Run: headless pygame with SDL's dummy video driver; simulated clock (each Clock.tick advances the game by its frame time, no real sleeping); random seed 0; keys injected as events and as key.get_pressed() state; no mouse input.
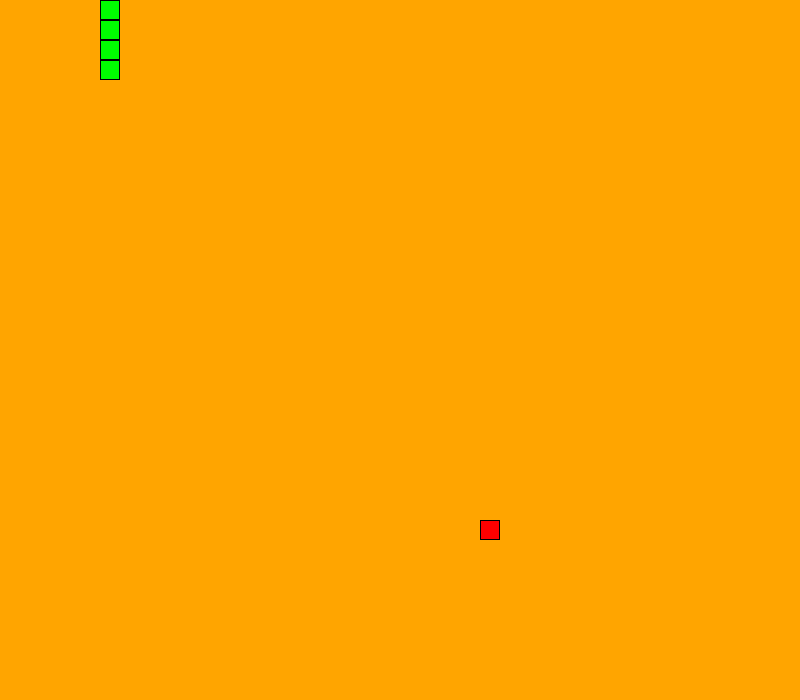
Frame 1 of 1 · flips 1–60 · no input

The pygame program that drew these frames:

import pygame
import random

pygame.init()

SIRKA_POLICKA = 20
NAHORU = (0, -1)
DOLU = (0, 1)
DOLEVA = (-1, 0)
DOPRAVA = (1, 0)

SIRKA_OBRAZOVKY = 800
VYSKA_OBRAZOVKY = 700

class Had():
    def __init__(self):
        self.telo = [(100,100), (120,100), (140, 100), (140, 120), (140, 100)]
        self.smer = NAHORU
        self.pocitadlo = 0


    def ukaz(self):
        for cast in self.telo:
            pygame.draw.rect(okno, "green", (cast[0], cast[1], SIRKA_POLICKA, SIRKA_POLICKA))
            pygame.draw.rect(okno, "black", (cast[0], cast[1], SIRKA_POLICKA, SIRKA_POLICKA), 1)



    def pohni_se(self):
        self.pocitadlo += 1

        if self.pocitadlo >= 10:
            hlava = self.telo[0]
            nove_x = hlava[0] + self.smer[0] * SIRKA_POLICKA
            nove_y = hlava[1] + self.smer[1] * SIRKA_POLICKA

            self.telo.insert(0, (nove_x, nove_y))
            if not self.kolize_s_jidlem():
                self.telo.pop()

            self.pocitadlo = 0

        
    def kolize_s_jidlem(self):
        hlava = pygame.rect.Rect(self.telo[0][0], self.telo[0][1], SIRKA_POLICKA, SIRKA_POLICKA)
        if hlava.colliderect(jidlo.rect):
            jidlo.generuj_jidlo()
            return True
        
        return False


    def naraz(self):
        hlava = self.telo[0]
        if hlava[0] < 0 or hlava[0] > SIRKA_OBRAZOVKY - SIRKA_POLICKA or hlava[1] < 0 or hlava[1] > VYSKA_OBRAZOVKY - SIRKA_POLICKA:
            return True
        
        hlava = self.telo[0]
        for index, cast in enumerate(self.telo):
            if index == 0:
                continue
            if cast[0] == hlava[0] and cast[1] == hlava[1]:
                return True
        
        return False


class Jidlo():
    def __init__(self):
        self.x = 0
        self.y = 0
        self.rect = None
        self.generuj_jidlo()


    def generuj_jidlo(self):
        self.x = random.randint(0, (SIRKA_OBRAZOVKY // SIRKA_POLICKA) - 1) * SIRKA_POLICKA
        self.y = random.randint(0, (VYSKA_OBRAZOVKY // SIRKA_POLICKA) - 1) * SIRKA_POLICKA

        while (self.x, self.y) in had.telo:
            self.x = random.randint(0, (SIRKA_OBRAZOVKY // SIRKA_POLICKA) - 1) * SIRKA_POLICKA
            self.y = random.randint(0, (VYSKA_OBRAZOVKY // SIRKA_POLICKA) - 1) * SIRKA_POLICKA

        self.rect = pygame.rect.Rect(self.x, self.y, SIRKA_POLICKA, SIRKA_POLICKA)


    def ukaz(self):
        pygame.draw.rect(okno, "red", (self.x, self.y, SIRKA_POLICKA, SIRKA_POLICKA))
        pygame.draw.rect(okno, "black", (self.x, self.y, SIRKA_POLICKA, SIRKA_POLICKA), 1)






okno = pygame.display.set_mode((SIRKA_OBRAZOVKY, VYSKA_OBRAZOVKY))
hodiny = pygame.time.Clock()

had = Had()
jidlo = Jidlo()

running = True
while running:

    for event in pygame.event.get():
        if event.type == pygame.QUIT:
            running = False

        if event.type == pygame.KEYDOWN:
            if event.key == pygame.K_w and had.smer != DOLU:
                had.smer = NAHORU
            if event.key == pygame.K_s and had.smer != NAHORU:
                had.smer = DOLU
            if event.key == pygame.K_a and had.smer != DOPRAVA:
                had.smer = DOLEVA
            if event.key == pygame.K_d and had.smer != DOLEVA:
                had.smer = DOPRAVA


    had.pohni_se()
    konec = had.naraz()

    okno.fill("Orange")
    had.ukaz()
    jidlo.ukaz()

    if konec:
        running = False


    hodiny.tick(60)
    pygame.display.update()
